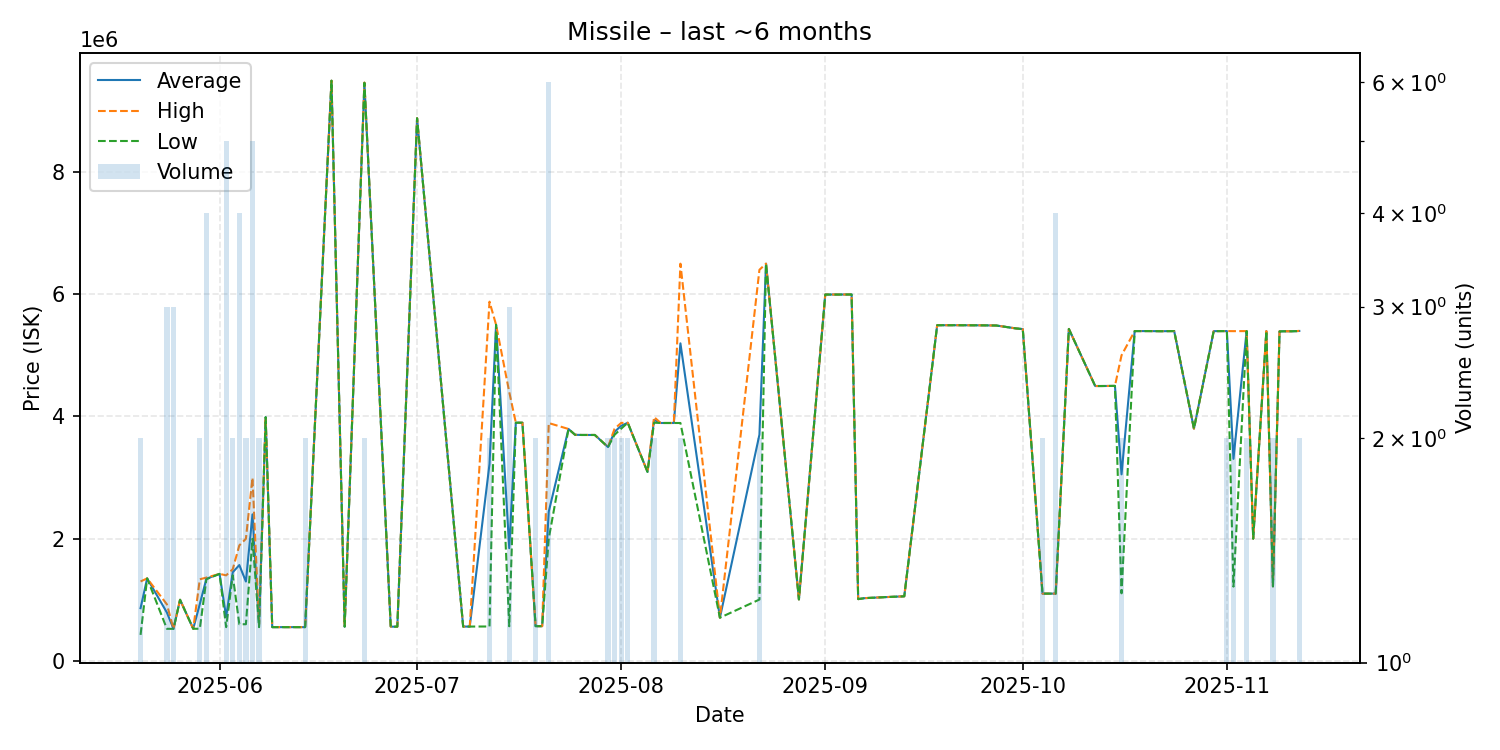

The table this chart was drawn from, first rows:
date, average, highest, lowest, order_count, volume
2025-05-20, 862950, 1300000, 425900, 2, 2
2025-05-21, 1350000, 1350000, 1350000, 1, 1
2025-05-24, 791667, 925000, 525000, 3, 3
2025-05-25, 525333, 526000, 525000, 3, 3
2025-05-26, 1000000, 1000000, 1000000, 1, 1
2025-05-28, 526000, 526000, 526000, 1, 1
2025-05-29, 931000, 1336000, 526000, 2, 2
2025-05-30, 1344000, 1363000, 1337000, 4, 4
2025-06-01, 1424000, 1424000, 1424000, 1, 1
2025-06-02, 721920, 1400000, 552400, 4, 5
2025-06-03, 1450000, 1500000, 1400000, 2, 2
2025-06-04, 1568275, 1890000, 600100, 4, 4
2025-06-05, 1299000, 1998000, 600000, 2, 2
2025-06-06, 2397800, 2997500, 1998000, 3, 5
2025-06-07, 576250, 600000, 552500, 2, 2
2025-06-08, 3988000, 3988000, 3988000, 1, 1
2025-06-09, 552500, 552500, 552500, 1, 1
2025-06-10, 552500, 552500, 552500, 1, 1
2025-06-11, 552500, 552500, 552500, 1, 1
2025-06-14, 552500, 552500, 552500, 2, 2
2025-06-18, 9494000, 9494000, 9494000, 1, 1
2025-06-20, 560100, 560100, 560100, 1, 1
2025-06-23, 9461000, 9463000, 9459000, 2, 2
2025-06-27, 560300, 560300, 560300, 1, 1
2025-06-28, 560300, 560300, 560300, 1, 1
2025-07-01, 8880000, 8880000, 8880000, 1, 1
2025-07-08, 561700, 561700, 561700, 1, 1
2025-07-09, 562000, 562000, 562000, 1, 1
2025-07-12, 3220550, 5878000, 563100, 2, 2
2025-07-13, 5500000, 5500000, 5500000, 1, 1
2025-07-15, 1844133, 4399000, 566700, 3, 3
2025-07-16, 3898000, 3898000, 3898000, 1, 1
2025-07-17, 3897000, 3897000, 3897000, 1, 1
2025-07-19, 568400, 568400, 568400, 1, 2
2025-07-20, 568400, 568400, 568400, 1, 1
2025-07-21, 2441833, 3892000, 2000000, 6, 6
2025-07-24, 3795000, 3795000, 3795000, 1, 1
2025-07-25, 3700000, 3700000, 3700000, 1, 1
2025-07-26, 3697000, 3697000, 3697000, 1, 1
2025-07-28, 3697000, 3697000, 3697000, 1, 1
2025-07-30, 3499500, 3500000, 3499000, 2, 2
2025-07-31, 3749500, 3799000, 3700000, 2, 2
2025-08-01, 3847000, 3894000, 3800000, 2, 2
2025-08-02, 3897000, 3897000, 3897000, 2, 2
2025-08-05, 3093000, 3093000, 3093000, 1, 1
2025-08-06, 3944000, 3990000, 3898000, 2, 2
2025-08-07, 3893000, 3893000, 3893000, 1, 1
2025-08-09, 3893000, 3893000, 3893000, 1, 1
2025-08-10, 5196500, 6500000, 3893000, 2, 2
2025-08-16, 707100, 707100, 707100, 1, 1
2025-08-22, 3702000, 6400000, 1004000, 2, 2
2025-08-23, 6500000, 6500000, 6500000, 1, 1
2025-08-28, 1006000, 1006000, 1006000, 1, 1
2025-09-01, 5995000, 5995000, 5995000, 1, 1
2025-09-03, 5995000, 5995000, 5995000, 1, 1
2025-09-05, 5996000, 5996000, 5996000, 1, 1
2025-09-06, 1011000, 1011000, 1011000, 1, 1
2025-09-07, 1027000, 1027000, 1027000, 1, 1
2025-09-10, 1043000, 1043000, 1043000, 1, 1
2025-09-13, 1057000, 1057000, 1057000, 1, 1
... 31 more rows
